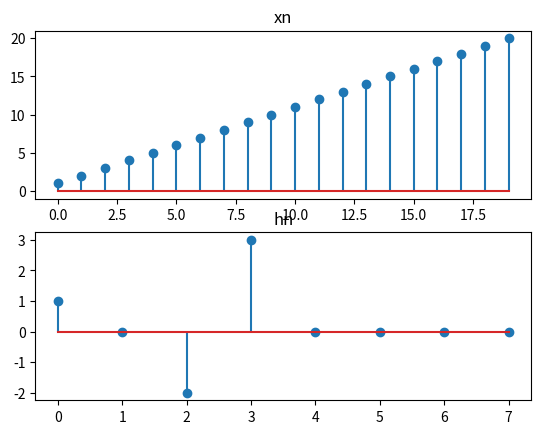
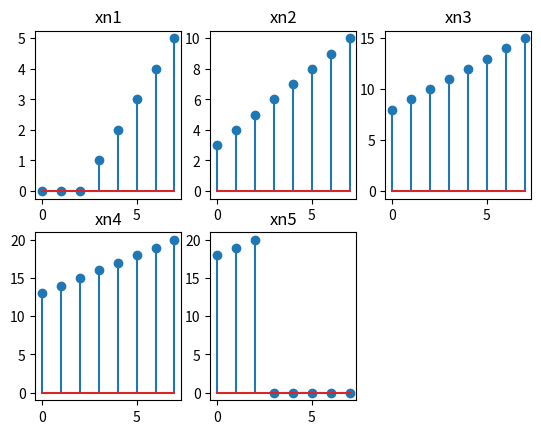
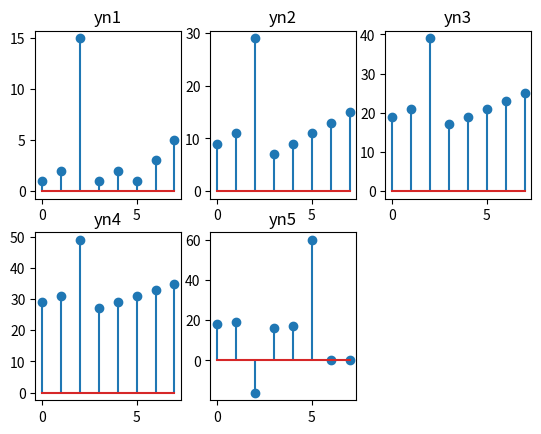
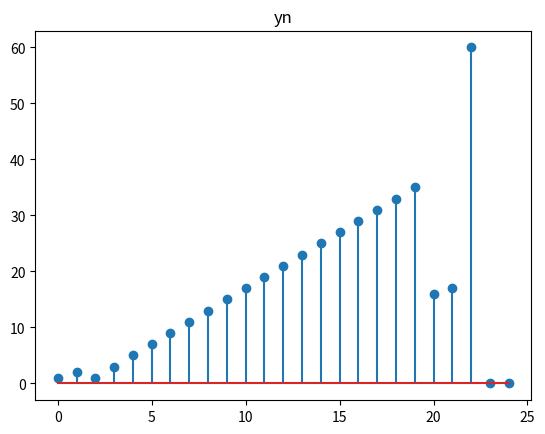

The matplotlib source for these figures, in order:
# -*- coding: utf-8 -*-
"""
Created on Mon Nov 18 08:50:44 2019

@author: cb.en.u4ece18106
"""
"""for L = 5"""

import numpy as np
import matplotlib.pyplot as plt

xn = [1,2,3,4,5,6,7,8,9,10,11,12,13,14,15,16,17,18,19,20]
a = np.arange(0,4,1)
hn=np.zeros(4)
ind1 = np.where(a==0)
hn[ind1] = 1
ind2 = np.where(a==2)
hn[ind2] = -1*2
ind3 = np.where(a==3)
hn[ind3] = 3
hn = list(hn)

m = len(hn)
l = 5
N = l+m-1

if(N<l):
    print("N is smaller than l......exiting")
    exit()
    
# creating subdomains
xn1=[];xn2=[];xn3=[];xn4=[];xn5 = []

#zero padding hn    
for j in range(N-m):
    hn.append(0)
    
#xn1
for i in range(m-1):
    xn1.append(0)
try:
    for i in range(N-(m-1)):
        xn1.append(xn[i])
except:
    for i in range(N-len(xn1)):
        xn1.append(0)

#xn2
for i in range(m-1):
    xn2.append(xn1[N-(m-1)+i])
try:
    for i in range(N-(m-1)):
        xn2.append(xn[N-(m-1)+i+0*l])
except:
    for i in range(N-len(xn2)):
        xn2.append(0)
    
#xn3
for i in range(m-1):
    xn3.append(xn2[N-(m-1)+i])
try:
    for i in range(N-(m-1)):
        xn3.append(xn[N-(m-1)+1*l+i]) 
except:
    for i in range(N-len(xn3)):
        xn3.append(0)
    
#xn4
for i in range(m-1):
    xn4.append(xn3[N-(m-1)+i])
try:
    for i in range(N-(m-1)):
        xn4.append(xn[N-(m-1)+2*l+i]) 
except:
    for i in range(N-len(xn3)):
        xn4.append(0)

#xn5
for i in range(m-1):
    xn5.append(xn4[N-(m-1)+i])
for i in range(N-(m-1)):
    xn5.append(0) 
    
    
"""Circular Convolution"""
y11 = [];y22=[];y33=[];y44=[];y55=[]
temp = np.copy(hn)
hn1 = np.copy(temp)
#to invert
for i in range(1,N,1):
    hn1[i] = temp[N-i]

for m in range(N):
    temp = np.roll(hn1,m) # Circular Shift
    mult1 = mult2 = mult3 = mult4 = mult5=0
    for n in range(N):
       mult1 += np.dot(xn1[n],temp[n])
       mult2 += np.dot(xn2[n],temp[n])
       mult3 += np.dot(xn3[n],temp[n])
       mult4 += np.dot(xn4[n],temp[n])
       mult5 += np.dot(xn5[n],temp[n])
    
    y11.append(mult1)
    y22.append(mult2)
    y33.append(mult3)
    y44.append(mult4)
    y55.append(mult5)

y1 = y11[(m-(l-1)):]; y2 = y22[(m-(l-1)):]; y3 = y33[(m-(l-1)):]; y4 = y44[(m-(l-1)):];y5 = y55[(m-(l-1)):]
y = y1+y2+y3+y4+y5

"""plotting"""
plt.figure()
plt.subplot(2,1,1)
plt.title("xn")
plt.stem(xn)

plt.subplot(2,1,2)
plt.title("hn")
plt.stem(hn)

plt.figure()
plt.subplot(2,3,1)
plt.title("xn1")
plt.stem(xn1)
plt.subplot(2,3,2)
plt.title("xn2")
plt.stem(xn2)
plt.subplot(2,3,3)
plt.title("xn3")
plt.stem(xn3)
plt.subplot(2,3,4)
plt.title("xn4")
plt.stem(xn4)
plt.subplot(2,3,5)
plt.title("xn5")
plt.stem(xn5)

plt.figure()
plt.subplot(2,3,1)
plt.title("yn1")
plt.stem(y11)
plt.subplot(2,3,2)
plt.title("yn2")
plt.stem(y22)
plt.subplot(2,3,3)
plt.title("yn3")
plt.stem(y33)
plt.subplot(2,3,4)
plt.title("yn4")
plt.stem(y44)
plt.subplot(2,3,5)
plt.title("yn5")
plt.stem(y55)

plt.figure()
plt.title("yn")
plt.stem(y)

plt.show()
